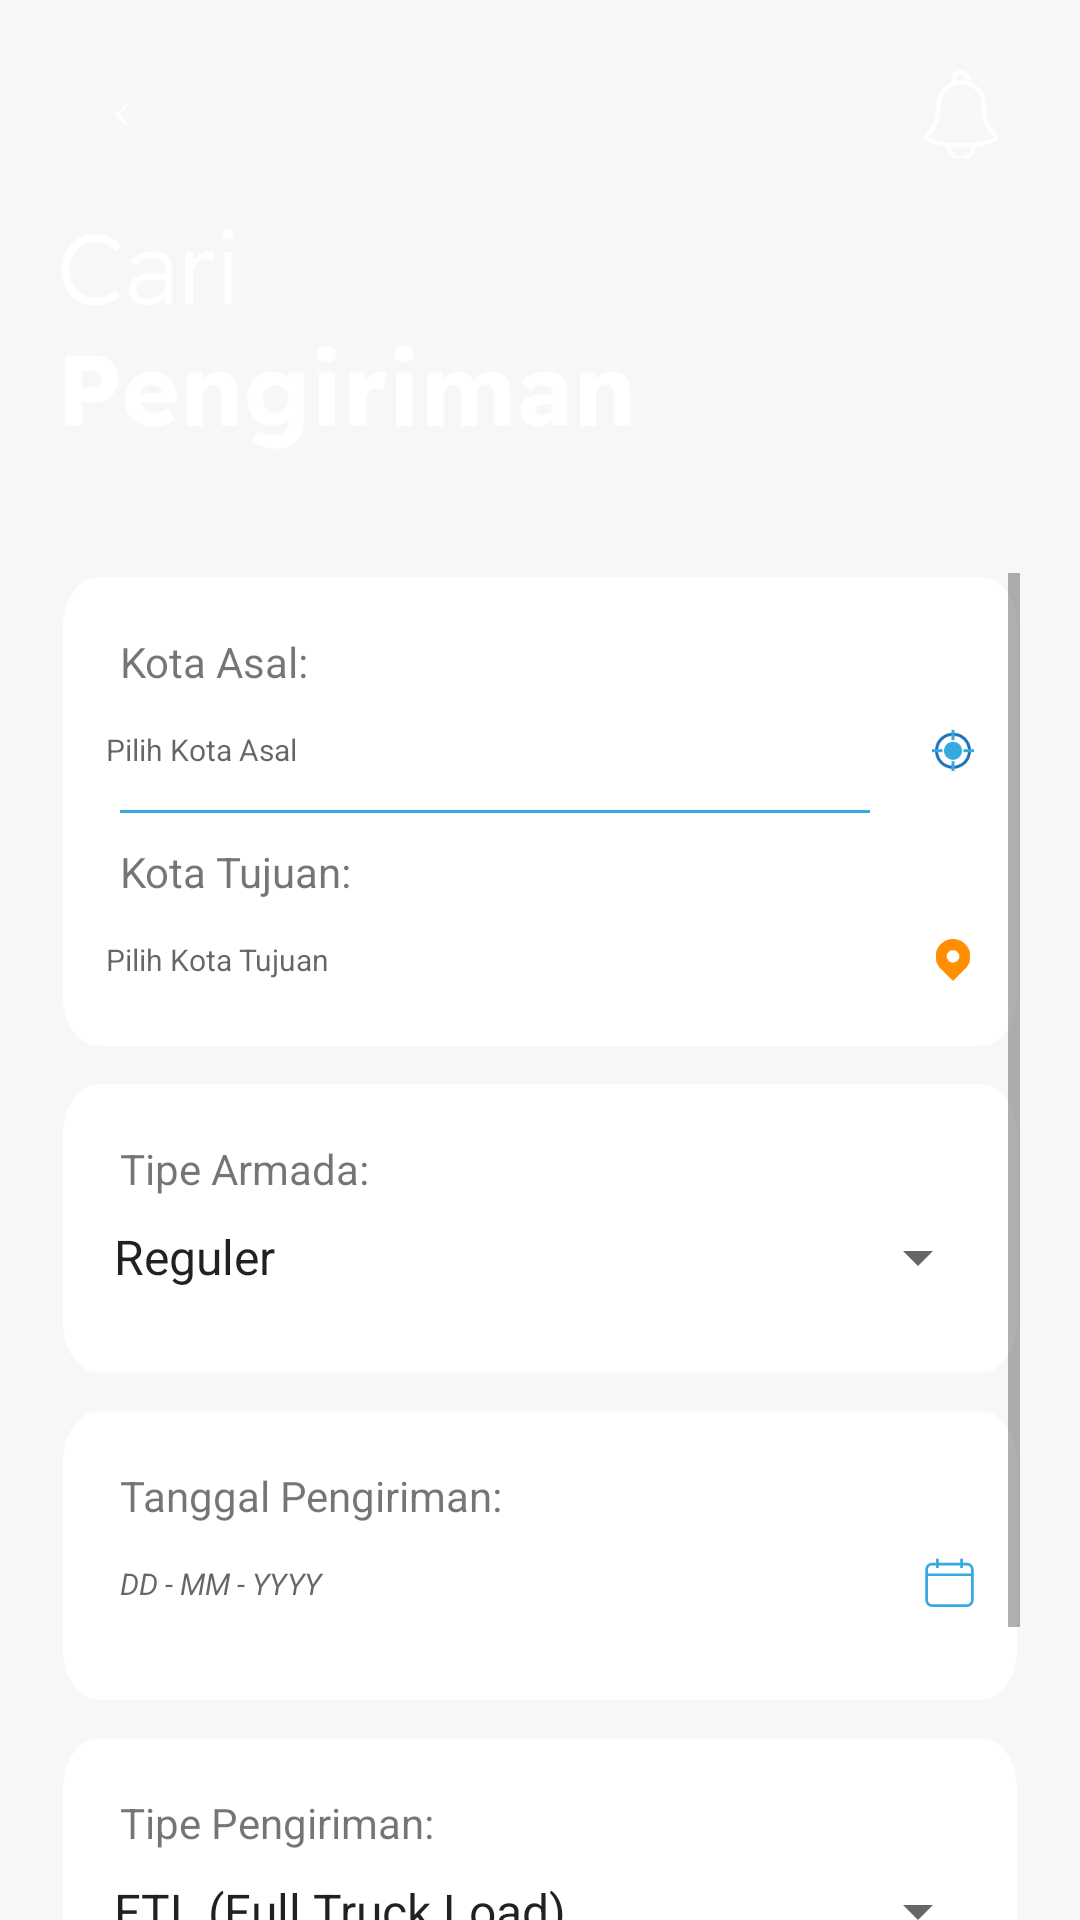

Here is an Android app screen rendered from its layout file. Give the layout XML and the strings, colors and styles it references.
<!-- AndroidManifest.xml: application theme Theme.DportidV1NewDesain -->
<!-- res/layout/fragment_cari_pengiriman.xml -->
<?xml version="1.0" encoding="utf-8"?>
<androidx.constraintlayout.widget.ConstraintLayout xmlns:android="http://schemas.android.com/apk/res/android"
    xmlns:app="http://schemas.android.com/apk/res-auto"
    xmlns:tools="http://schemas.android.com/tools"
    android:layout_width="match_parent"
    android:layout_height="match_parent"
    android:background="#F7F7F7"
    tools:context=".view.homeMenu.ui.home.CariPengirimanFragment">

    <androidx.constraintlayout.widget.ConstraintLayout
        android:layout_width="match_parent"
        android:layout_height="230dp"
        android:background="@drawable/banner_beranda"
        app:layout_constraintEnd_toEndOf="parent"
        app:layout_constraintStart_toStartOf="parent"
        app:layout_constraintTop_toTopOf="parent">

        <LinearLayout
            android:id="@+id/iv_back"
            android:layout_width="40dp"
            android:layout_height="40dp"
            android:layout_alignParentLeft="true"
            android:layout_alignParentTop="true"
            android:layout_marginTop="17.75dp"
            android:background="@drawable/rectangle_35"
            android:gravity="center"
            android:layout_marginLeft="20dp"
            app:layout_constraintStart_toStartOf="parent"
            app:layout_constraintTop_toTopOf="parent">

            <ImageView
                android:layout_width="8dp"
                android:layout_height="8dp"
                android:src="@drawable/ic_back"
                app:tint="@color/white"/>


        </LinearLayout>

        <LinearLayout
            android:id="@+id/iv_lonceng"
            android:layout_width="40dp"
            android:layout_height="40dp"
            android:layout_alignParentLeft="true"
            android:layout_alignParentTop="true"
            android:layout_marginTop="17.75dp"
            android:background="@drawable/rectangle_35"
            android:gravity="center"
            app:layout_constraintEnd_toEndOf="parent"
            app:layout_constraintTop_toTopOf="parent"
            android:layout_marginRight="20dp">

            <ImageView
                android:layout_width="30dp"
                android:layout_height="30dp"
                android:src="@drawable/lonceng" />


        </LinearLayout>

        <ImageView
            android:id="@+id/lbl_hello"
            android:layout_width="190dp"
            android:layout_height="74dp"
            app:layout_constraintTop_toBottomOf="@id/iv_back"
            app:layout_constraintStart_toStartOf="parent"
            android:layout_marginLeft="20dp"
            android:translationY="-1.75sp"
            android:src="@drawable/caripengiriman"
            android:layout_marginTop="20dp"
            android:lineSpacingExtra="0sp"
            android:textColor="@color/white"
            android:textSize="36sp"
            tools:text="Shipper" />

    </androidx.constraintlayout.widget.ConstraintLayout>

    <ScrollView
        android:id="@+id/ll_view"
        android:layout_width="match_parent"
        android:layout_height="0px"
        android:layout_alignParentTop="true"
        android:layout_marginHorizontal="20dp"
        android:layout_marginTop="191dp"
        android:elevation="20dp"
        android:orientation="vertical"
        app:layout_constraintBottom_toBottomOf="parent"
        app:layout_constraintEnd_toEndOf="parent"
        app:layout_constraintStart_toStartOf="parent"
        app:layout_constraintTop_toTopOf="parent">

        <LinearLayout
            android:layout_width="match_parent"
            android:layout_height="match_parent"
            android:orientation="vertical">

            <LinearLayout
                android:layout_width="match_parent"
                android:layout_height="wrap_content"
                android:background="@drawable/kotak_putih2"
                android:orientation="vertical">

                <TextView
                    android:layout_width="wrap_content"
                    android:layout_height="wrap_content"
                    android:layout_marginHorizontal="20dp"
                    android:layout_marginTop="20dp"
                    android:text="Kota Asal:" />

                <LinearLayout
                    android:layout_width="match_parent"
                    android:layout_height="wrap_content"
                    android:gravity="center"
                    android:orientation="horizontal"
                    android:weightSum="100">

                    <AutoCompleteTextView
                        android:id="@+id/et_asal_pencarian_al"
                        android:layout_width="0px"
                        android:layout_height="40dp"
                        android:layout_weight="90"
                        android:background="#FFFFFF"
                        android:hint="Pilih Kota Asal"
                        android:inputType="text"
                        android:textSize="10sp" />

                    <ImageView
                        android:layout_width="14dp"
                        android:layout_height="14dp"
                        android:src="@drawable/location" />

                </LinearLayout>


                <View
                    android:layout_width="match_parent"
                    android:layout_height="1dp"
                    android:layout_marginLeft="20dp"
                    android:layout_marginRight="50dp"
                    android:background="#36A9E1" />

                <TextView
                    android:layout_width="wrap_content"
                    android:layout_height="wrap_content"
                    android:layout_marginHorizontal="20dp"
                    android:layout_marginTop="10dp"
                    android:text="Kota Tujuan:" />

                <LinearLayout
                    android:layout_width="match_parent"
                    android:layout_height="wrap_content"
                    android:layout_marginBottom="10dp"
                    android:gravity="center"
                    android:orientation="horizontal"
                    android:weightSum="100">

                    <AutoCompleteTextView
                        android:id="@+id/et_tujuan_pencarian_al"
                        android:layout_width="0px"
                        android:layout_height="40dp"
                        android:layout_weight="90"
                        android:background="#FFFFFF"
                        android:hint="Pilih Kota Tujuan"
                        android:inputType="text"
                        android:textColor="@color/black"
                        android:textSize="10sp" />

                    <ImageView
                        android:layout_width="14dp"
                        android:layout_height="14dp"
                        android:src="@drawable/your_location" />
                </LinearLayout>
            </LinearLayout>

            <LinearLayout
                android:layout_width="match_parent"
                android:layout_height="wrap_content"
                android:layout_marginTop="10dp"
                android:background="@drawable/kotak_putih3"
                android:orientation="vertical">

                <TextView
                    android:layout_width="wrap_content"
                    android:layout_height="wrap_content"
                    android:layout_marginHorizontal="20dp"
                    android:layout_marginTop="20dp"
                    android:text="Tipe Armada:" />

                <Spinner
                    android:id="@+id/et_type_pencarian"
                    android:layout_width="match_parent"
                    android:layout_height="40dp"
                    android:layout_marginLeft="10dp"
                    android:layout_marginRight="10dp"
                    android:layout_marginBottom="20dp"
                    android:entries="@array/search_reguler"
                    android:textColor="@color/black" />

            </LinearLayout>

            <LinearLayout
                android:layout_width="match_parent"
                android:layout_height="wrap_content"
                android:layout_marginTop="10dp"
                android:background="@drawable/kotak_putih3"
                android:orientation="vertical">

                <TextView
                    android:layout_width="wrap_content"
                    android:layout_height="wrap_content"
                    android:layout_marginHorizontal="20dp"
                    android:layout_marginTop="20dp"
                    android:text="Tanggal Pengiriman:" />

                <LinearLayout
                    android:layout_width="match_parent"
                    android:layout_height="wrap_content"
                    android:layout_marginBottom="20dp"
                    android:gravity="center"
                    android:orientation="horizontal"
                    android:weightSum="100">

                    <EditText
                        android:id="@+id/et_tgl_pencarian_al"
                        android:layout_width="0px"
                        android:layout_height="40dp"
                        android:layout_marginLeft="5dp"
                        android:layout_weight="90"
                        android:background="#FFFFFF"
                        android:clickable="false"
                        android:cursorVisible="false"
                        android:focusableInTouchMode="false"
                        android:hint="DD - MM - YYYY"
                        android:inputType="none"
                        android:textColor="@color/black"
                        android:textSize="10sp"
                        android:textStyle="italic"/>

                    <ImageView
                        android:id="@+id/iv_date"
                        android:layout_width="17dp"
                        android:layout_height="17.5dp"
                        android:src="@drawable/ic_date_svg"
                        />

                </LinearLayout>


            </LinearLayout>

            <LinearLayout
                android:layout_width="match_parent"
                android:layout_height="wrap_content"
                android:layout_marginTop="10dp"
                android:background="@drawable/kotak_putih3"
                android:orientation="vertical">

                <TextView
                    android:layout_width="wrap_content"
                    android:layout_height="wrap_content"
                    android:layout_marginHorizontal="20dp"
                    android:layout_marginTop="20dp"
                    android:text="Tipe Pengiriman:" />

                <Spinner
                    android:id="@+id/et_ftl_pencarian"
                    android:layout_width="match_parent"
                    android:layout_height="40dp"
                    android:layout_marginLeft="10dp"
                    android:layout_marginRight="10dp"
                    android:layout_marginBottom="20dp"
                    android:entries="@array/tipe_pengiriman"
                    android:textColor="@color/black" />

            </LinearLayout>

            <com.google.android.material.button.MaterialButton
                android:id="@+id/btn_cari_home_pengiriman"
                android:layout_width="match_parent"
                android:layout_height="48dp"
                android:layout_gravity="center"
                android:layout_marginTop="10dp"
                android:layout_marginBottom="30dp"
                android:background="@drawable/rectangle_2"
                android:text="Cari Transporter"
                android:textAllCaps="false"
                android:textColor="@color/white"
                app:backgroundTint="#36A9E1" />

        </LinearLayout>
    </ScrollView>
</androidx.constraintlayout.widget.ConstraintLayout>
<!-- resources referenced by this layout -->
<resources>
  <array name="search_reguler">
          <item>Reguler</item>
          <item>Terjadwal</item>
      </array>
  <string-array name="tipe_pengiriman">
          <item>FTL (Full Truck Load)</item>
      </string-array>
  <color name="black">#FF000000</color>
  <color name="white">#FFFFFFFF</color>
  <!-- drawable kotak_putih2 (drawable) -->
  <vector
      xmlns:android="http://schemas.android.com/apk/res/android"
      xmlns:aapt="http://schemas.android.com/aapt"
      android:width="322dp"
      android:height="116dp"
      android:viewportWidth="322"
      android:viewportHeight="116"
      >
  
      <group>
  
          <clip-path
              android:pathData="M13 1H309C315.627 1 321 6.37258 321 13V103C321 109.627 315.627 115 309 115H13C6.37258 115 1 109.627 1 103V13C1 6.37258 6.37258 1 13 1Z"
              />
  
          <path
              android:pathData="M1 1V115H321V1"
              android:fillColor="#FFFFFF"
              />
  
      </group>
  
  </vector>
  <!-- drawable kotak_putih3 (drawable) -->
  <vector
      xmlns:android="http://schemas.android.com/apk/res/android"
      xmlns:aapt="http://schemas.android.com/aapt"
      android:width="322dp"
      android:height="70dp"
      android:viewportWidth="322"
      android:viewportHeight="70"
      >
  
      <group>
  
          <clip-path
              android:pathData="M13 1H309C315.627 1 321 6.37258 321 13V57C321 63.6274 315.627 69 309 69H13C6.37258 69 1 63.6274 1 57V13C1 6.37258 6.37258 1 13 1Z"
              />
  
          <path
              android:pathData="M1 1V69H321V1"
              android:fillColor="#FFFFFF"
              />
  
      </group>
  
  </vector>
  <!-- drawable rectangle_2 (drawable) -->
  <vector
      xmlns:android="http://schemas.android.com/apk/res/android"
      xmlns:aapt="http://schemas.android.com/aapt"
      android:width="320dp"
      android:height="48dp"
      android:viewportWidth="320"
      android:viewportHeight="48"
      >
  
      <group>
  
          <clip-path
              android:pathData="M12 0H308C314.627 0 320 5.37258 320 12V36C320 42.6274 314.627 48 308 48H12C5.37258 48 0 42.6274 0 36V12C0 5.37258 5.37258 0 12 0Z"
              />
  
          <path
              android:pathData="M0 0V48H320V0"
              android:fillColor="#36A9E1"
              />
  
      </group>
  
  </vector>
  <style name="Theme.DportidV1NewDesain" parent="Theme.MaterialComponents.DayNight.NoActionBar">
          
          <item name="colorPrimary">@color/main_color_grey</item>
          <item name="colorPrimaryVariant">@color/main_color_grey</item>
          <item name="colorOnPrimary">@color/white</item>
          
          <item name="colorSecondary">@color/teal_200</item>
          <item name="colorSecondaryVariant">@color/teal_700</item>
          <item name="colorOnSecondary">@color/black</item>
          
          <item name="android:statusBarColor" tools:targetApi="l">?attr/colorPrimaryVariant</item>
          
      </style>
  <color name="main_color_grey">#EBEBEB</color>
  <color name="teal_200">#FF03DAC5</color>
  <color name="teal_700">#FF018786</color>
</resources>
